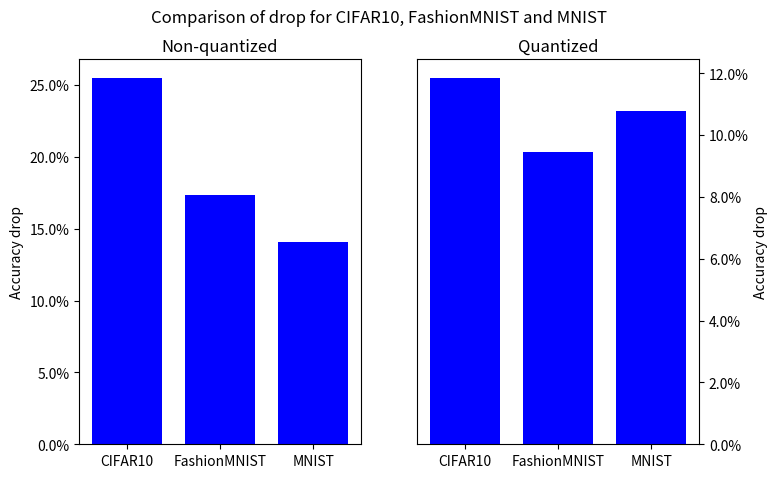

The matplotlib source for this figure:
import os
import matplotlib.pyplot as plt

# Define the data
drop = [25.52, 17.35, 14.06, 11.86, 9.44, 10.78]
quant = ['non-quantized', 'non-quantized', 'non-quantized', 'quantized', 'quantized', 'quantized']
dataset = ['CIFAR10', 'FashionMNIST', 'MNIST', 'CIFAR10', 'FashionMNIST', 'MNIST']

# Split the data by dataset
cifar10_drop = [drop[i] for i in range(len(drop)) if dataset[i] == 'CIFAR10']
fashionmnist_drop = [drop[i] for i in range(len(drop)) if dataset[i] == 'FashionMNIST']
mnist_drop = [drop[i] for i in range(len(drop)) if dataset[i] == 'MNIST']

# Create the subplots
fig, axs = plt.subplots(1, 2,  figsize=(8, 5))

# Plot the bars
axs[0].bar(['CIFAR10', 'FashionMNIST', 'MNIST'], [cifar10_drop[0], fashionmnist_drop[0], mnist_drop[0]], color='b', width=0.75)
axs[0].set_title('Non-quantized')
# axs[0].set_xlabel('Dataset')
axs[0].set_ylabel('Accuracy drop')
axs[0].set_yticklabels([f'{i}%' for i in axs[0].get_yticks()])

axs[1].bar(['CIFAR10', 'FashionMNIST', 'MNIST'], [cifar10_drop[1], fashionmnist_drop[1], mnist_drop[1]], color='b', width=0.75)
axs[1].set_title('Quantized')
# axs[1].set_xlabel('Dataset')
axs[1].set_ylabel('Accuracy drop')
axs[1].set_yticklabels([f'{i}%' for i in axs[1].get_yticks()])
axs[1].yaxis.set_label_position("right")
axs[1].yaxis.set_ticks_position('right')

# Add a common title for the figure
fig.suptitle('Comparison of drop for CIFAR10, FashionMNIST and MNIST')

dir_name = 'graphs'
graph_name = 'histogram'
if not os.path.exists(dir_name):
    os.makedirs(dir_name)

plt.savefig(os.path.join(dir_name, graph_name), bbox_inches='tight',dpi=300)

# Show the plot
# plt.show()
